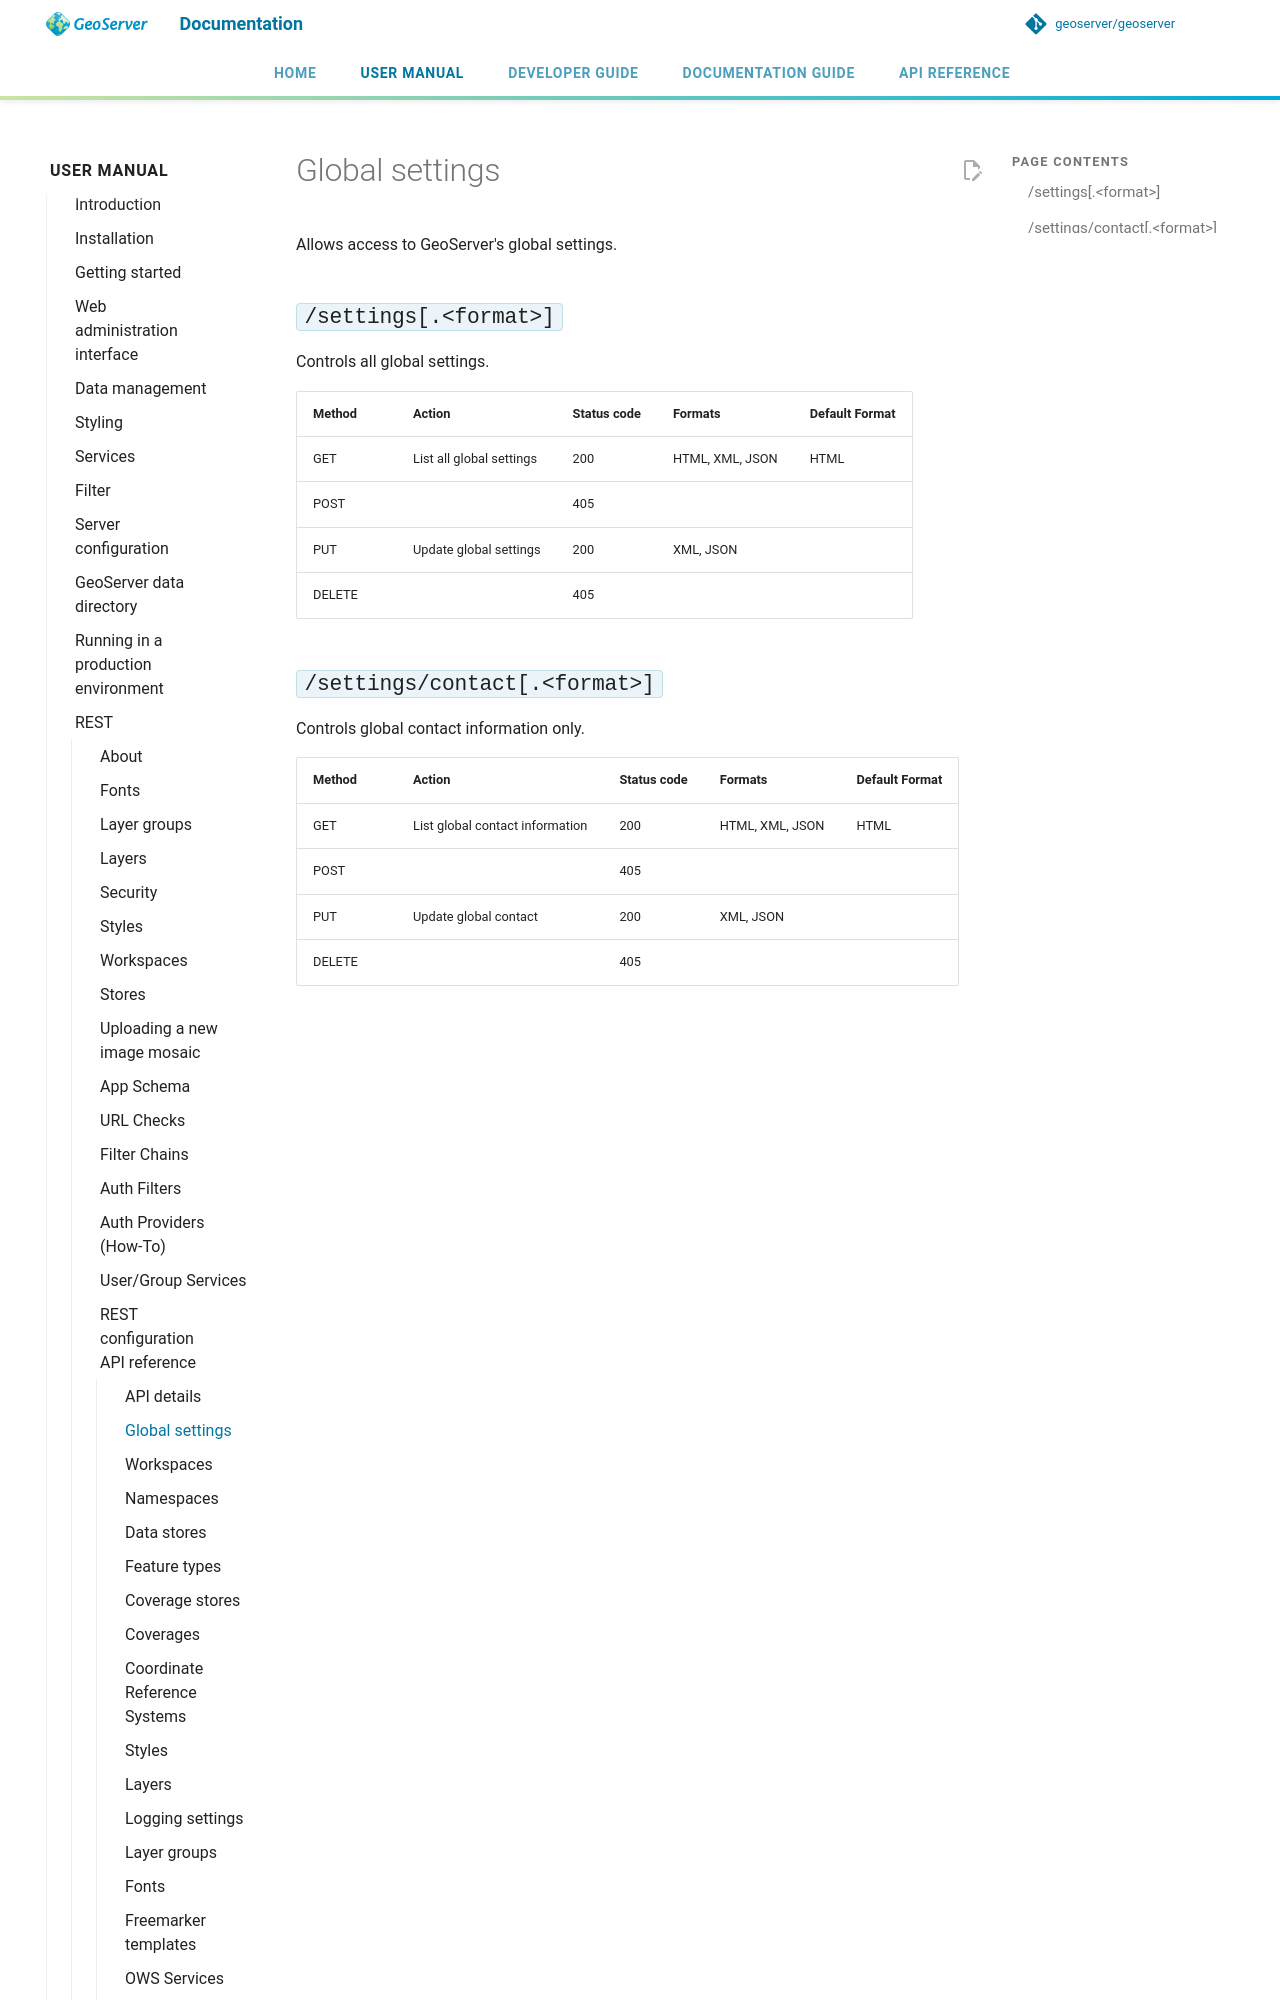

repository: petersmythe/geoserver · page: latest/en/user/rest/api/global/index.html · generator: mkdocs

# Global settings

Allows access to GeoServer's global settings.

## `/settings[.<format>]`

Controls all global settings.

| Method | Action                   | Status code | Formats         | Default Format |
|--------|--------------------------|-------------|-----------------|----------------|
| GET    | List all global settings | 200         | HTML, XML, JSON | HTML           |
| POST   |                          | 405         |                 |                |
| PUT    | Update global settings   | 200         | XML, JSON       |                |
| DELETE |                          | 405         |                 |                |
